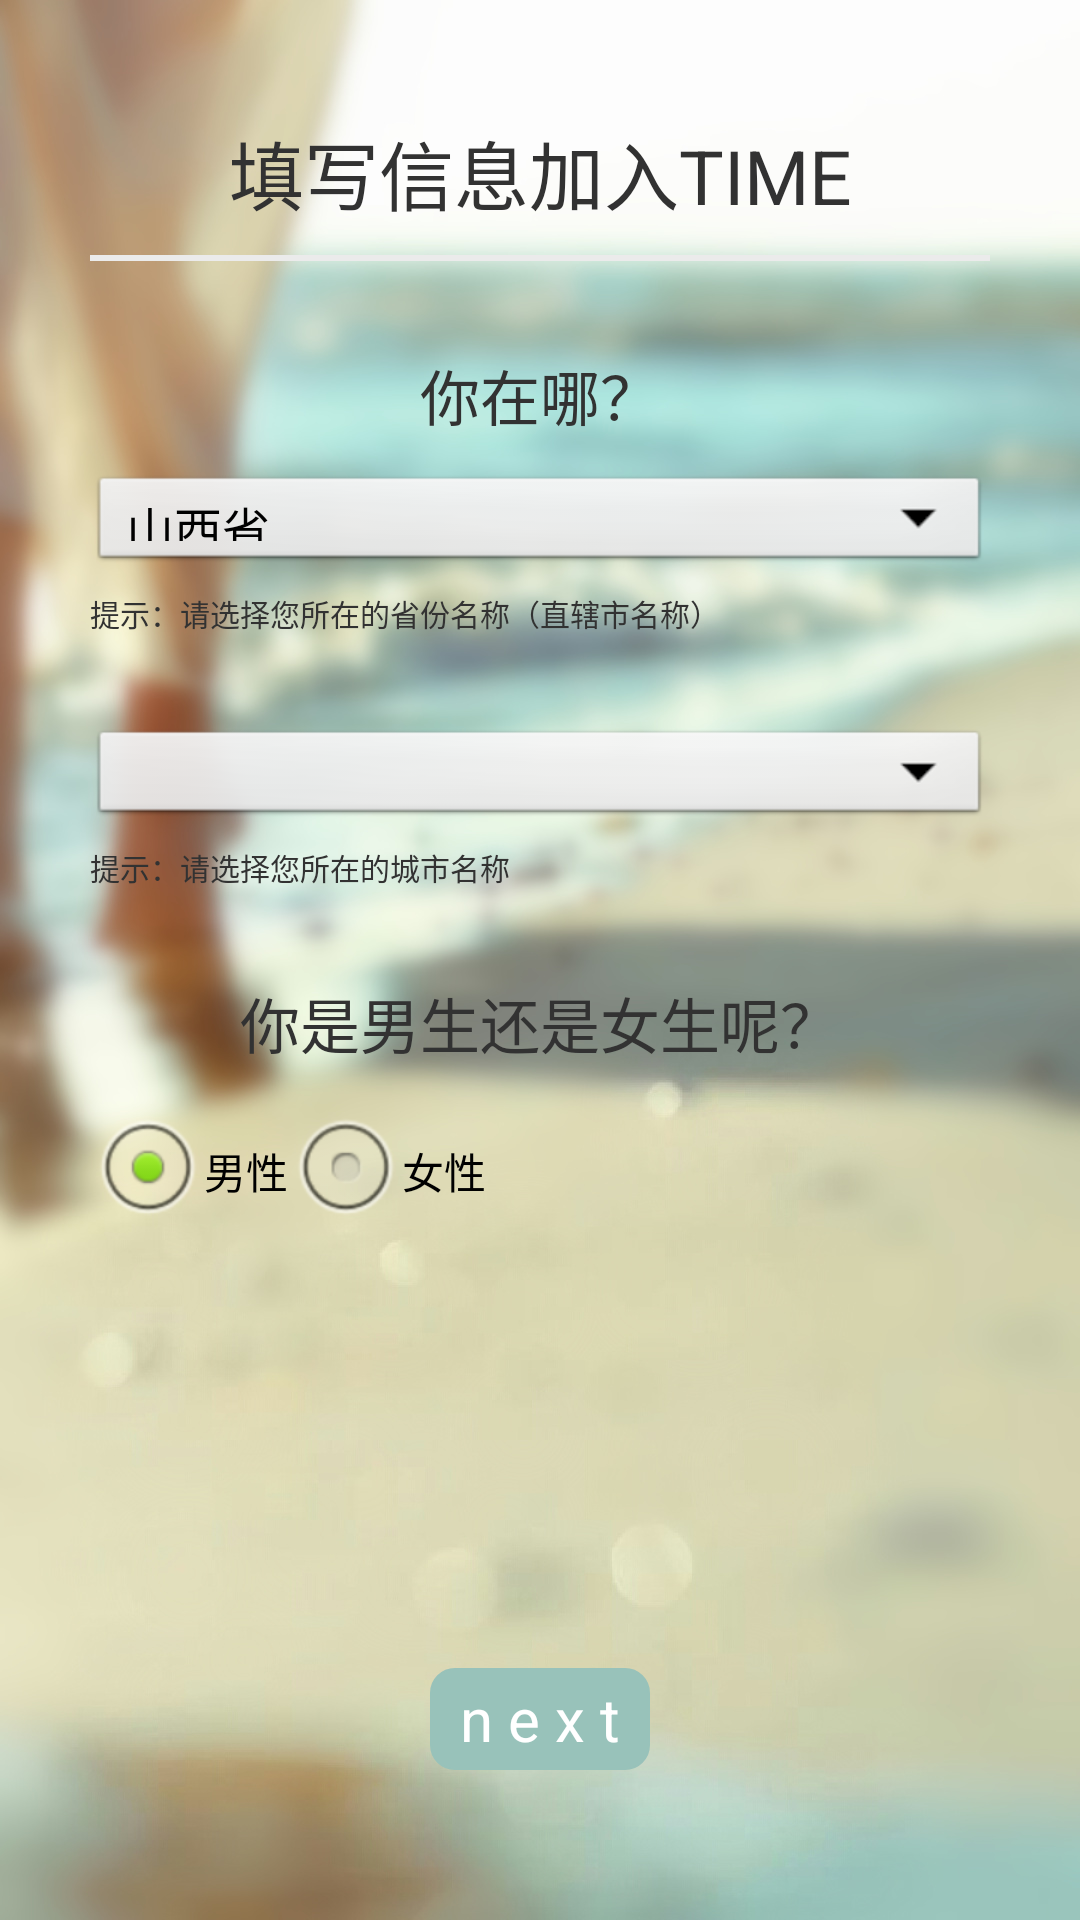

Produce the Android XML layout that renders to this screen, including the resource entries it uses.
<!-- AndroidManifest.xml: application theme AppTheme -->
<!-- res/layout/registerthree_layout.xml -->
<?xml version="1.0" encoding="utf-8"?>
<RelativeLayout xmlns:android="http://schemas.android.com/apk/res/android"
    android:layout_width="match_parent"
    android:layout_height="match_parent"
    android:background="@drawable/loginbackground1"
    android:orientation="vertical" >

    <LinearLayout
        android:layout_width="match_parent"
        android:layout_height="match_parent"
        android:orientation="vertical"
        android:padding="30dp" >

        <TextView
            android:layout_width="match_parent"
            android:layout_height="55dp"
            android:gravity="center"
            android:text="填写信息加入TIME"
            android:textSize="25dp" />

        <View
            android:id="@+id/RTH_v_line1"
            android:layout_width="match_parent"
            android:layout_height="2dp"
            android:background="#EBEBEB" />

        <TextView
            android:layout_width="match_parent"
            android:layout_height="30dp"
            android:layout_marginTop="30dp"
            android:gravity="center_horizontal"
            android:text="你在哪？"
            android:textSize="20dp" />

        <Spinner
            android:id="@+id/RTH_spnRegisterProvinces"
            android:layout_width="fill_parent"
            android:layout_height="35dp"
            android:layout_marginTop="10dp"
            android:entries="@array/province"
            android:paddingLeft="12dp"
            android:textSize="12dp" />

        <TextView
            android:id="@+id/RTH_lblRegisterProvincesTip"
            android:layout_width="fill_parent"
            android:layout_height="wrap_content"
            android:layout_below="@id/RTH_spnRegisterProvinces"
            android:layout_marginTop="5dp"
            android:text="提示：请选择您所在的省份名称（直辖市名称）"
            android:textSize="10dp" />

        <Spinner
            android:id="@+id/RTH_spnRegisterCitys"
            android:layout_width="fill_parent"
            android:layout_height="35dp"
            android:layout_below="@id/RTH_spnRegisterProvinces"
            android:layout_marginTop="30dp"
            android:paddingLeft="12dp"
            android:textSize="12dp" />

        <TextView
            android:id="@+id/RTH_lblRegisterCitysTip"
            android:layout_width="fill_parent"
            android:layout_height="wrap_content"
            android:layout_below="@id/RTH_spnRegisterCitys"
            android:layout_marginTop="5dp"
            android:text="提示：请选择您所在的城市名称"
            android:textSize="10dp" />

        <TextView
            android:layout_width="match_parent"
            android:layout_height="30dp"
            android:layout_marginTop="30dp"
            android:gravity="center_horizontal"
            android:text="你是男生还是女生呢？"
            android:textSize="20dp" />

        <RadioGroup
            android:id="@+id/RTH_rdoGupRergisterSex"
            android:layout_width="fill_parent"
            android:layout_height="wrap_content"
            android:layout_below="@id/RTH_lblRegisterCitysTip"
            android:layout_marginTop="10dp"
            android:orientation="horizontal" >

            <RadioButton
                android:id="@+id/RTH_rdoRegisterMale"
                android:layout_width="wrap_content"
                android:layout_height="wrap_content"
                android:checked="true"
                android:text="男性"
                android:textSize="14dp" />

            <RadioButton
                android:id="@+id/RTH_rdoRegisterFemale"
                android:layout_width="wrap_content"
                android:layout_height="wrap_content"
                android:text="女性"
                android:textSize="14dp" />
        </RadioGroup>
    </LinearLayout>

      <LinearLayout
        android:layout_width="match_parent"
        android:layout_height="wrap_content"
        android:layout_alignParentBottom="true"
       android:gravity="center_horizontal"
        android:paddingBottom="50dp"
    >

        <Button
            android:id="@+id/RTH_bt_three"
            android:layout_width="wrap_content"
            android:layout_height="34dp"
            android:background="@drawable/bt_register_res"
            android:gravity="center_horizontal|center_vertical"
            android:paddingLeft="10dp"
            android:paddingRight="10dp"
            android:text="n e x t"
            android:textColor="#FFFFFF"
            android:textSize="20sp" />

    </LinearLayout>

</RelativeLayout>
<!-- resources referenced by this layout -->
<resources>
  <string-array name="province">
          <item>山西省</item>
          <item>河北省</item>
          <item>河南省</item>
          <item>内蒙古</item>
          <item>辽宁省</item>
          <item>吉林省</item>
          <item>黑龙江省</item>
          <item>江苏省</item>
          <item>浙江省</item>
          <item>安徽省</item>
          <item>福建省</item>
          <item>江西省</item>
          <item>山东省</item>
          <item>湖北省</item>
          <item>湖南省</item>
          <item>广东省</item>
          <item>广西省</item>
          <item>海南省</item>
          <item>四川省</item>
          <item>贵州省</item>
          <item>云南省</item>
          <item>西藏</item>
          <item>陕西省</item>
          <item>甘肃省</item>
          <item>青海省</item>
          <item>宁夏</item>
          <item>新疆</item>
          <item>香港特别行政区</item>
          <item>澳门特别行政区</item>
          <item>台湾</item>
      </string-array>
  <!-- drawable bt_register_res (drawable) -->
  <?xml version="1.0" encoding="utf-8"?>
  <selector xmlns:android="http://schemas.android.com/apk/res/android" >
      <item android:state_pressed="false">
          
         <shape>
             <solid android:color="#98C2BA"/>
             <stroke android:color="#98C2BA" android:width="0.5sp"/>
             <corners android:radius="8dp"/>
         </shape>
      </item>
      <item 
          android:state_pressed="true"
          >
             <shape>
             <solid android:color="#E9F6E4"/>
             <stroke android:color="#E9F6E4" android:width="0.5sp"/>
             <corners android:radius="8dp"/>
         </shape>
      </item>
  
  </selector>
  <!-- drawable loginbackground1: png bitmap (drawable, 226030 bytes) -->
  <style name="AppTheme" parent="AppBaseTheme">
          
      </style>
  <style name="AppBaseTheme" parent="android:Theme.Light">
          
      </style>
</resources>
